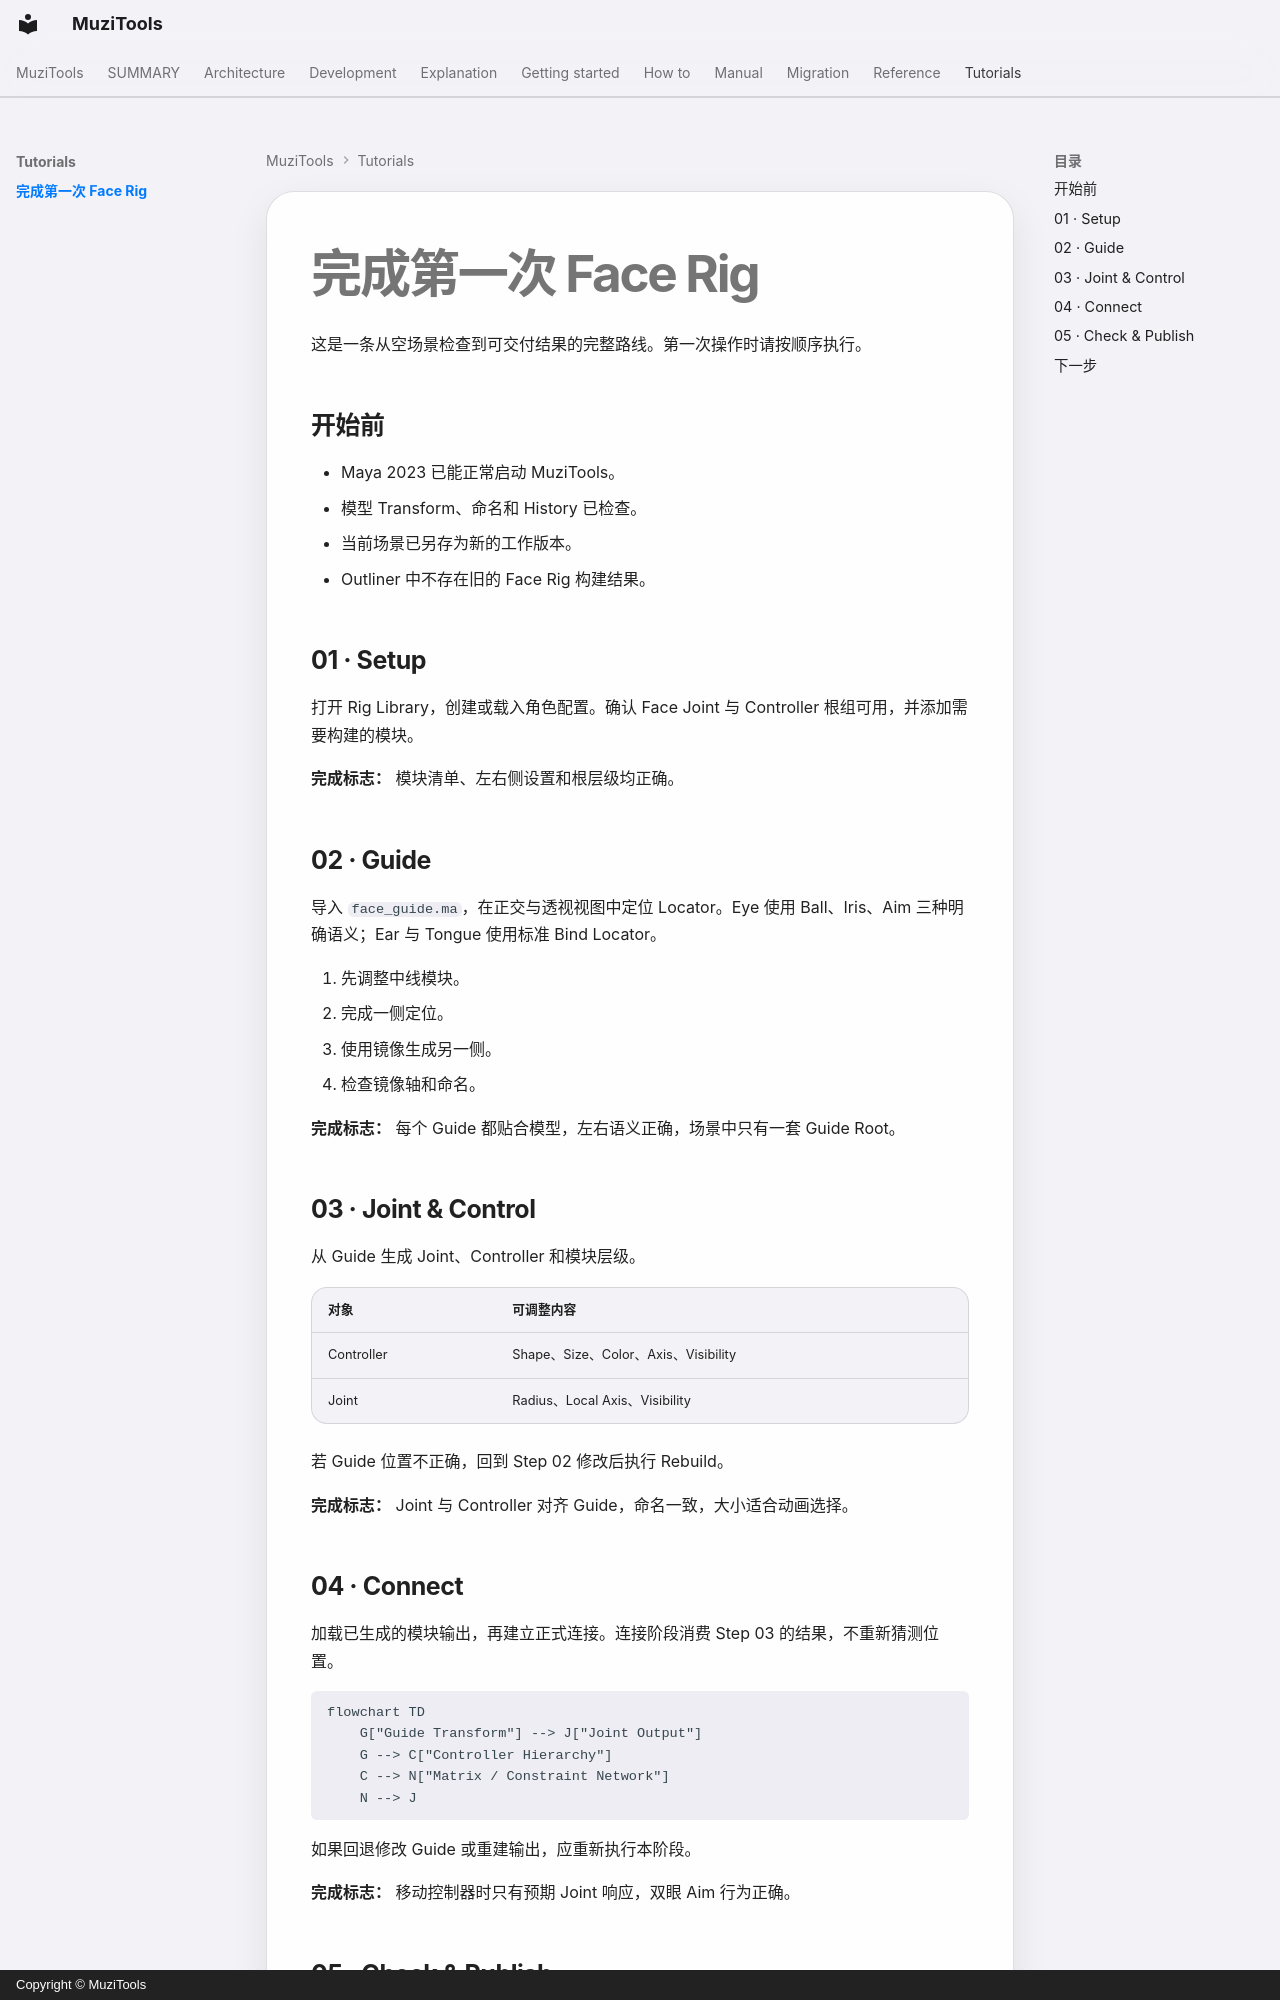

repository: MuZiMuZi/muziToolset · page: tutorials/first-face-rig/index.html · generator: mkdocs · copyright: Copyright © MuziTools

# 完成第一次 Face Rig

这是一条从空场景检查到可交付结果的完整路线。第一次操作时请按顺序执行。

## 开始前

- Maya 2023 已能正常启动 MuziTools。
- 模型 Transform、命名和 History 已检查。
- 当前场景已另存为新的工作版本。
- Outliner 中不存在旧的 Face Rig 构建结果。

## 01 · Setup

打开 Rig Library，创建或载入角色配置。确认 Face Joint 与 Controller 根组可用，并添加需要构建的模块。

**完成标志：** 模块清单、左右侧设置和根层级均正确。

## 02 · Guide

导入 `face_guide.ma`，在正交与透视视图中定位 Locator。Eye 使用 Ball、Iris、Aim 三种明确语义；Ear 与 Tongue 使用标准 Bind Locator。

1. 先调整中线模块。
2. 完成一侧定位。
3. 使用镜像生成另一侧。
4. 检查镜像轴和命名。

**完成标志：** 每个 Guide 都贴合模型，左右语义正确，场景中只有一套 Guide Root。

## 03 · Joint & Control

从 Guide 生成 Joint、Controller 和模块层级。

| 对象 | 可调整内容 |
| --- | --- |
| Controller | Shape、Size、Color、Axis、Visibility |
| Joint | Radius、Local Axis、Visibility |

若 Guide 位置不正确，回到 Step 02 修改后执行 Rebuild。

**完成标志：** Joint 与 Controller 对齐 Guide，命名一致，大小适合动画选择。

## 04 · Connect

加载已生成的模块输出，再建立正式连接。连接阶段消费 Step 03 的结果，不重新猜测位置。

```mermaid
flowchart TD
    G["Guide Transform"] --> J["Joint Output"]
    G --> C["Controller Hierarchy"]
    C --> N["Matrix / Constraint Network"]
    N --> J
```

如果回退修改 Guide 或重建输出，应重新执行本阶段。

**完成标志：** 移动控制器时只有预期 Joint 响应，双眼 Aim 行为正确。
